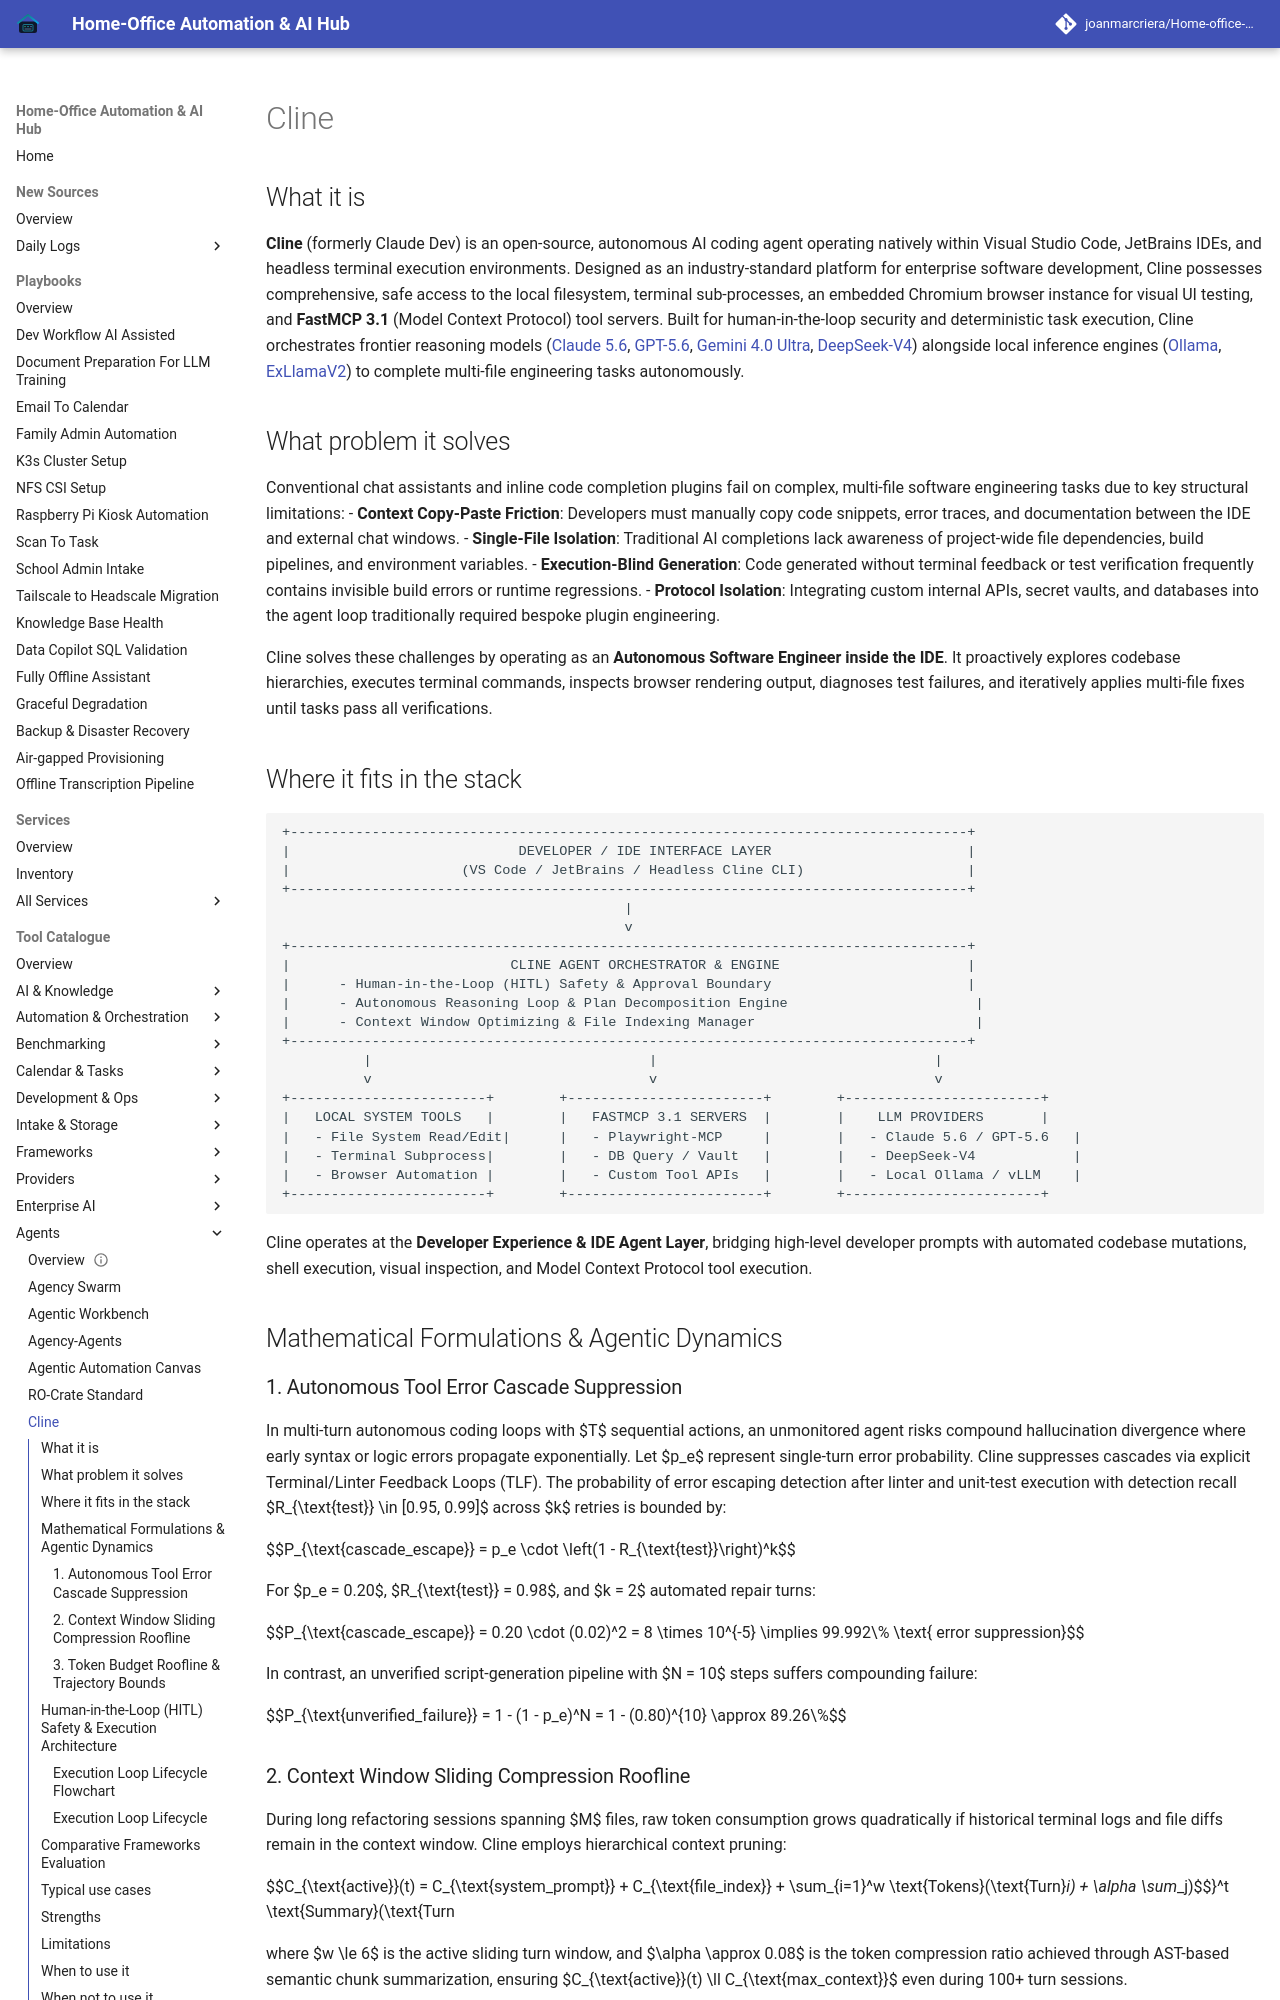

repository: joanmarcriera/Home-office-automations · page: tools/agents/cline/index.html · generator: mkdocs

# Cline

## What it is
**Cline** (formerly Claude Dev) is an open-source, autonomous AI coding agent operating natively within Visual Studio Code, JetBrains IDEs, and headless terminal execution environments. Designed as an industry-standard platform for enterprise software development, Cline possesses comprehensive, safe access to the local filesystem, terminal sub-processes, an embedded Chromium browser instance for visual UI testing, and **FastMCP 3.1** (Model Context Protocol) tool servers. Built for human-in-the-loop security and deterministic task execution, Cline orchestrates frontier reasoning models ([Claude 5.6](../providers/anthropic.md), [GPT-5.6](../ai_knowledge/openai.md), [Gemini 4.0 Ultra](../ai_knowledge/gemini.md), [DeepSeek-V4](../providers/deepseek.md)) alongside local inference engines ([Ollama](../../services/ollama.md), [ExLlamaV2](../infrastructure/exllamav2.md)) to complete multi-file engineering tasks autonomously.

## What problem it solves
Conventional chat assistants and inline code completion plugins fail on complex, multi-file software engineering tasks due to key structural limitations:
- **Context Copy-Paste Friction**: Developers must manually copy code snippets, error traces, and documentation between the IDE and external chat windows.
- **Single-File Isolation**: Traditional AI completions lack awareness of project-wide file dependencies, build pipelines, and environment variables.
- **Execution-Blind Generation**: Code generated without terminal feedback or test verification frequently contains invisible build errors or runtime regressions.
- **Protocol Isolation**: Integrating custom internal APIs, secret vaults, and databases into the agent loop traditionally required bespoke plugin engineering.

Cline solves these challenges by operating as an **Autonomous Software Engineer inside the IDE**. It proactively explores codebase hierarchies, executes terminal commands, inspects browser rendering output, diagnoses test failures, and iteratively applies multi-file fixes until tasks pass all verifications.
